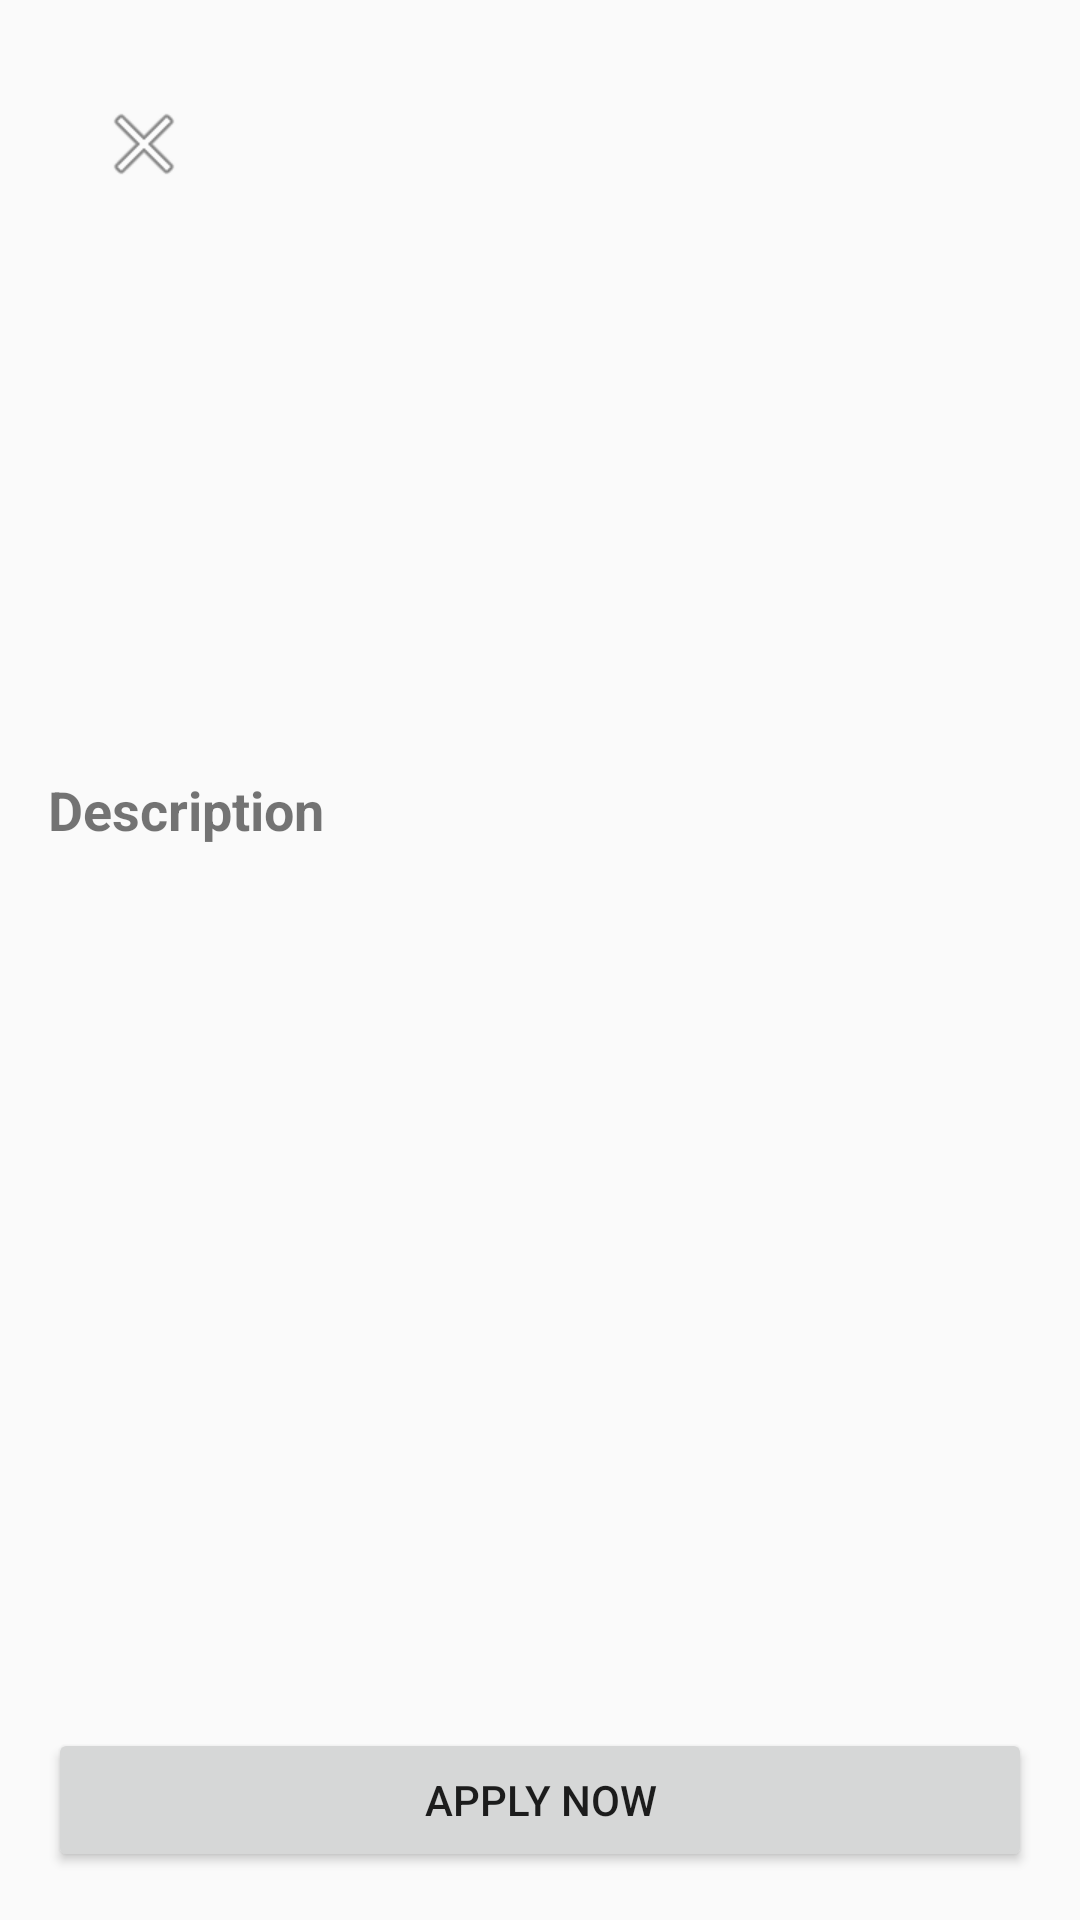

Write the Android layout XML for this screen, with the resource values it uses.
<!-- AndroidManifest.xml: application theme Theme.AppCompat.Light.DarkActionBar -->
<!-- res/layout/activity_job_detail.xml -->
<?xml version="1.0" encoding="utf-8"?>
<androidx.constraintlayout.widget.ConstraintLayout xmlns:android="http://schemas.android.com/apk/res/android"
    xmlns:app="http://schemas.android.com/apk/res-auto"
    android:layout_width="match_parent"
    android:layout_height="match_parent"
    android:padding="16dp">

    <ImageButton
        android:id="@+id/backButton"
        android:layout_width="wrap_content"
        android:layout_height="wrap_content"
        android:layout_marginStart="16dp"
        android:layout_marginTop="16dp"
        android:background="?attr/selectableItemBackgroundBorderless"
        android:src="@android:drawable/ic_menu_close_clear_cancel"
        app:layout_constraintStart_toStartOf="parent"
        app:layout_constraintTop_toTopOf="parent" />

    <TextView
        android:id="@+id/jobTitleTextView"
        android:layout_width="wrap_content"
        android:layout_height="wrap_content"
        android:layout_marginTop="64dp"
        android:textSize="24sp"
        android:textStyle="bold"
        app:layout_constraintEnd_toEndOf="parent"
        app:layout_constraintStart_toStartOf="parent"
        app:layout_constraintTop_toTopOf="parent" />

    <LinearLayout
        android:layout_width="match_parent"
        android:layout_height="wrap_content"
        android:layout_marginTop="16dp"
        android:orientation="vertical"
        app:layout_constraintTop_toBottomOf="@id/jobTitleTextView">

        <TextView
            android:id="@+id/companyTextView"
            android:layout_width="match_parent"
            android:layout_height="wrap_content"
            android:textSize="18sp"
            android:layout_marginBottom="8dp"/>

        <TextView
            android:id="@+id/locationTextView"
            android:layout_width="match_parent"
            android:layout_height="wrap_content"
            android:textSize="16sp"
            android:layout_marginBottom="8dp"/>

        <TextView
            android:id="@+id/typeTextView"
            android:layout_width="match_parent"
            android:layout_height="wrap_content"
            android:textSize="16sp"
            android:layout_marginBottom="8dp"/>

        <TextView
            android:id="@+id/salaryTextView"
            android:layout_width="match_parent"
            android:layout_height="wrap_content"
            android:textSize="16sp"
            android:layout_marginBottom="16dp"/>

        <TextView
            android:id="@+id/descriptionTitleTextView"
            android:layout_width="match_parent"
            android:layout_height="wrap_content"
            android:text="Description"
            android:textSize="18sp"
            android:textStyle="bold"
            android:layout_marginBottom="8dp"/>

        <TextView
            android:id="@+id/descriptionTextView"
            android:layout_width="match_parent"
            android:layout_height="wrap_content"
            android:textSize="16sp"/>

    </LinearLayout>

    <Button
        android:id="@+id/applyButton"
        android:layout_width="match_parent"
        android:layout_height="wrap_content"
        android:layout_marginTop="16dp"
        android:text="Apply Now"
        app:layout_constraintBottom_toBottomOf="parent"
        app:layout_constraintTop_toBottomOf="@id/descriptionTextView" />

</androidx.constraintlayout.widget.ConstraintLayout>
<!-- resources referenced by this layout -->
<resources>

</resources>
